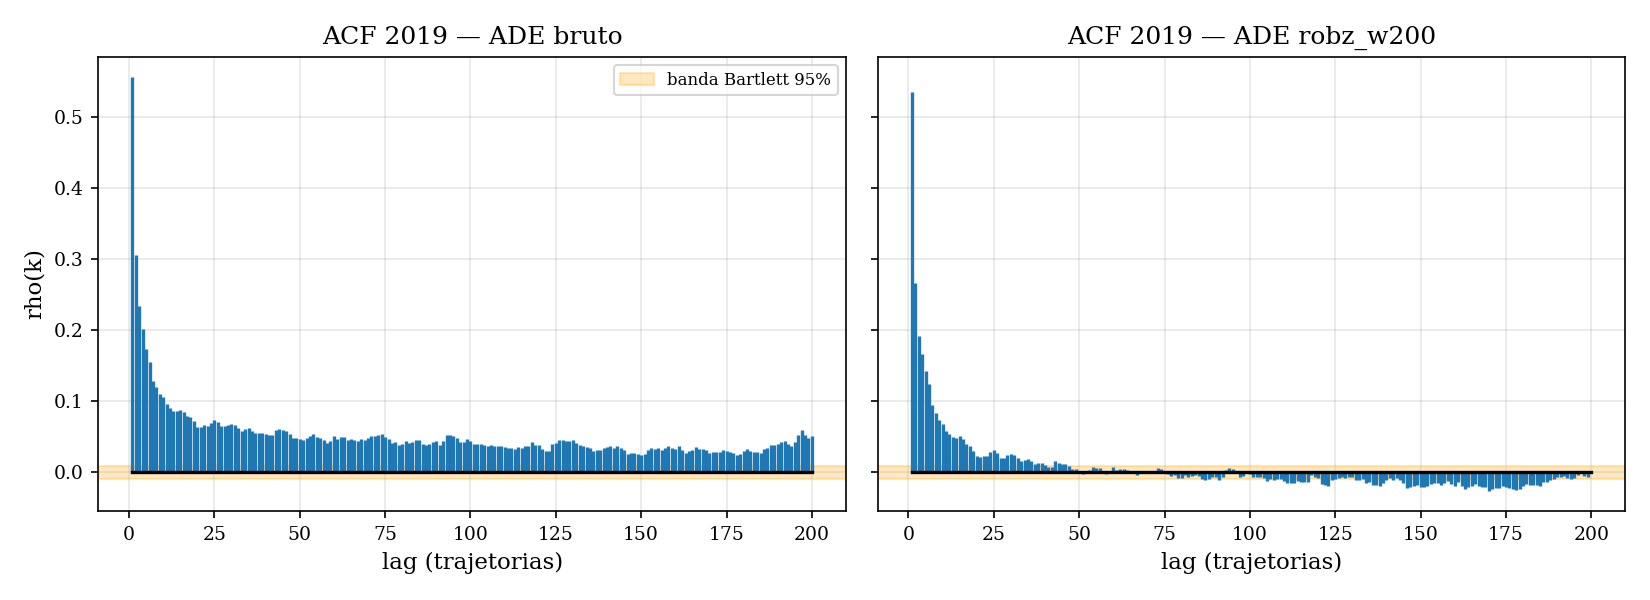

The file beside this chart, header and first rows:
lag, rho_ade_raw, rho_ade_robz
0, 1.0, 1.0
1, 0.5556, 0.5348
2, 0.3059, 0.2662
3, 0.2345, 0.1913
4, 0.2021, 0.1668
5, 0.1736, 0.1432
6, 0.155, 0.1237
7, 0.1281, 0.09429
8, 0.1196, 0.0837
9, 0.1105, 0.07332
10, 0.1054, 0.06759
11, 0.09665, 0.05858
12, 0.09016, 0.05356
13, 0.08644, 0.05037
14, 0.08621, 0.04876
15, 0.08741, 0.05075
16, 0.08423, 0.04627
17, 0.07959, 0.04058
18, 0.07766, 0.03731
19, 0.07163, 0.03075
20, 0.06375, 0.02362
21, 0.06366, 0.02154
22, 0.06691, 0.0233
23, 0.06576, 0.02357
24, 0.07011, 0.02801
25, 0.07338, 0.03093
26, 0.07092, 0.02725
27, 0.06515, 0.02088
28, 0.06461, 0.02056
29, 0.06686, 0.02451
30, 0.06735, 0.02564
31, 0.06621, 0.0248
32, 0.06274, 0.01992
33, 0.05751, 0.01543
34, 0.06067, 0.01782
35, 0.06208, 0.01825
36, 0.05814, 0.01543
37, 0.05484, 0.01178
38, 0.05545, 0.0133
39, 0.0555, 0.01252
40, 0.05376, 0.01104
41, 0.05213, 0.008237
42, 0.05318, 0.007459
43, 0.06024, 0.01559
44, 0.06061, 0.01375
45, 0.05983, 0.01181
46, 0.05776, 0.0115
47, 0.05376, 0.008458
48, 0.04856, 0.004202
49, 0.04867, 0.004062
50, 0.04742, 8.356300674510418e-05
51, 0.04485, -0.00291
52, 0.04804, 0.0008244
53, 0.05173, 0.003478
54, 0.05468, 0.006943
55, 0.0499, 0.006295
56, 0.04841, 0.005941
57, 0.04622, 0.00163
58, 0.04108, -0.001611
59, 0.04376, 0.002228
... 441 more rows
